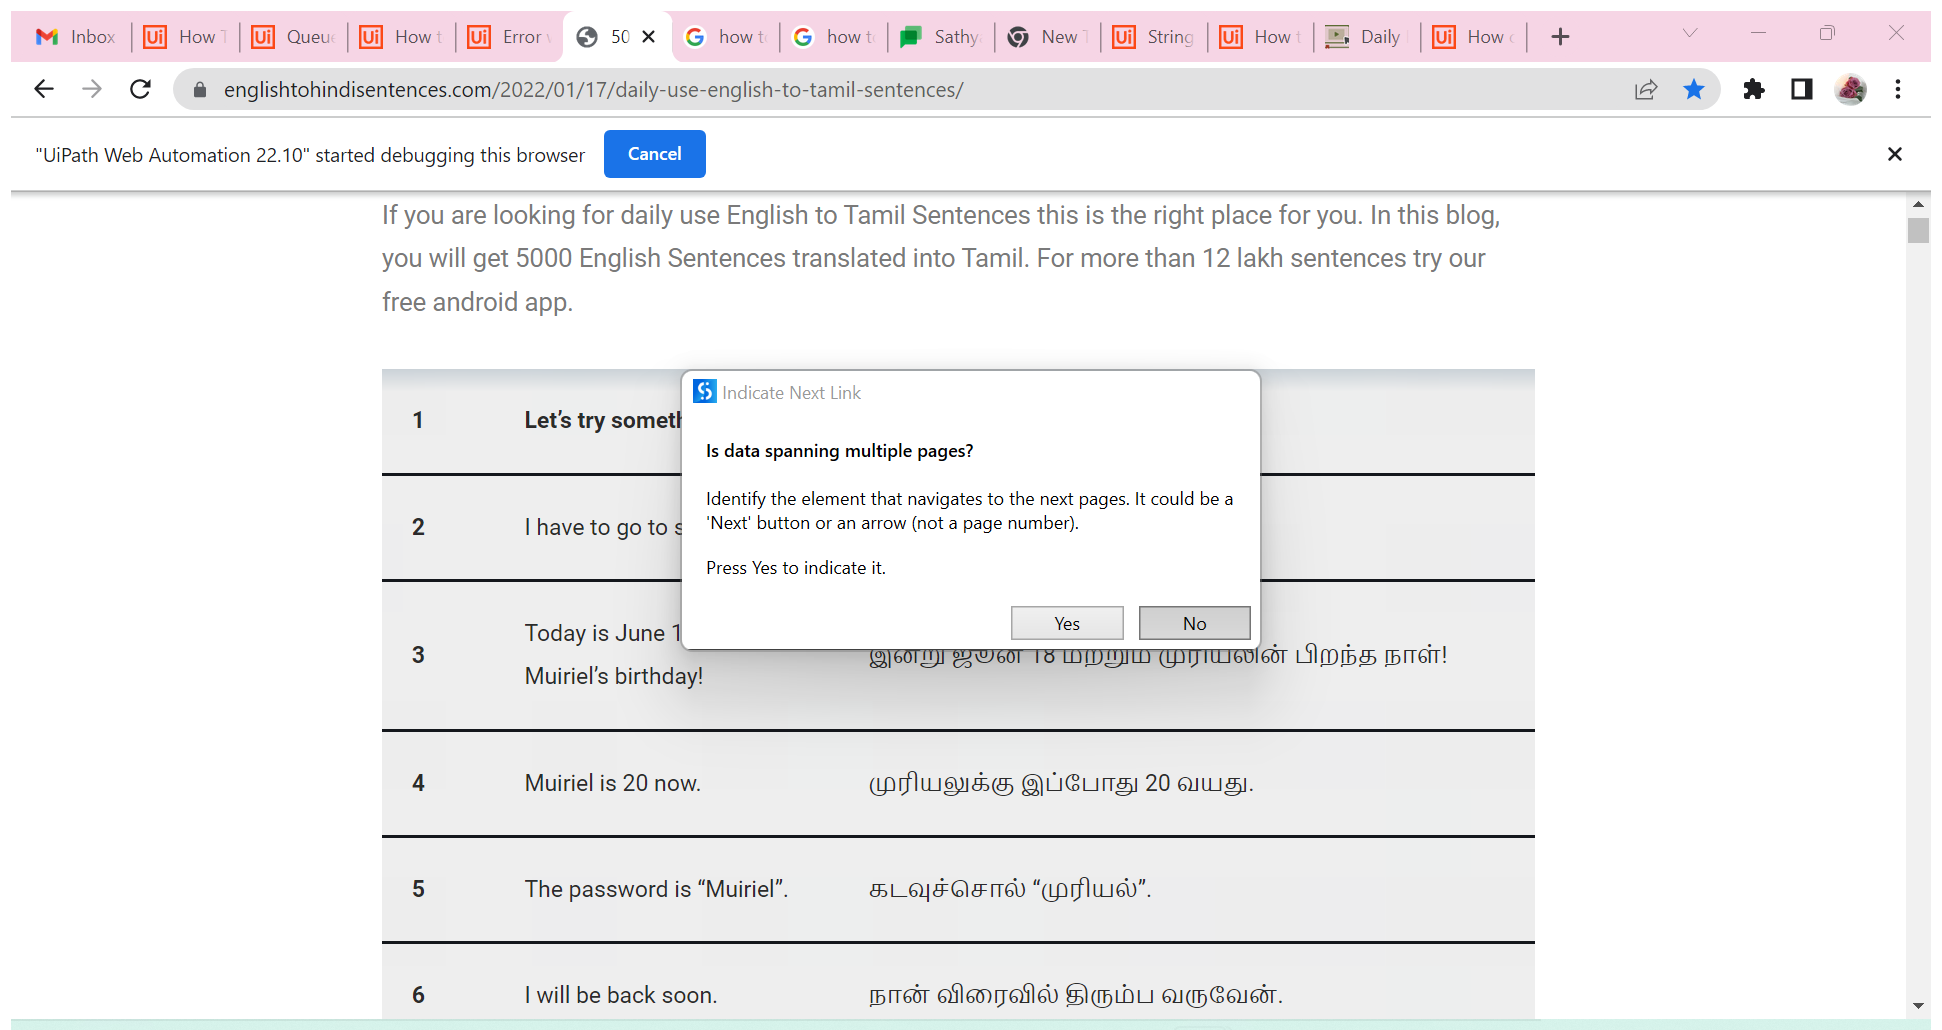
Task: Sending Daily Fun Facts and Daily used English Sentences to the Mail
Workflow: English_Words_Extraction

Step 1: Attach Browser '5000Daily Page' in window '5000 Daily use & the most helpful English to Tamil Sentences - English Sentences' (chrome.exe)

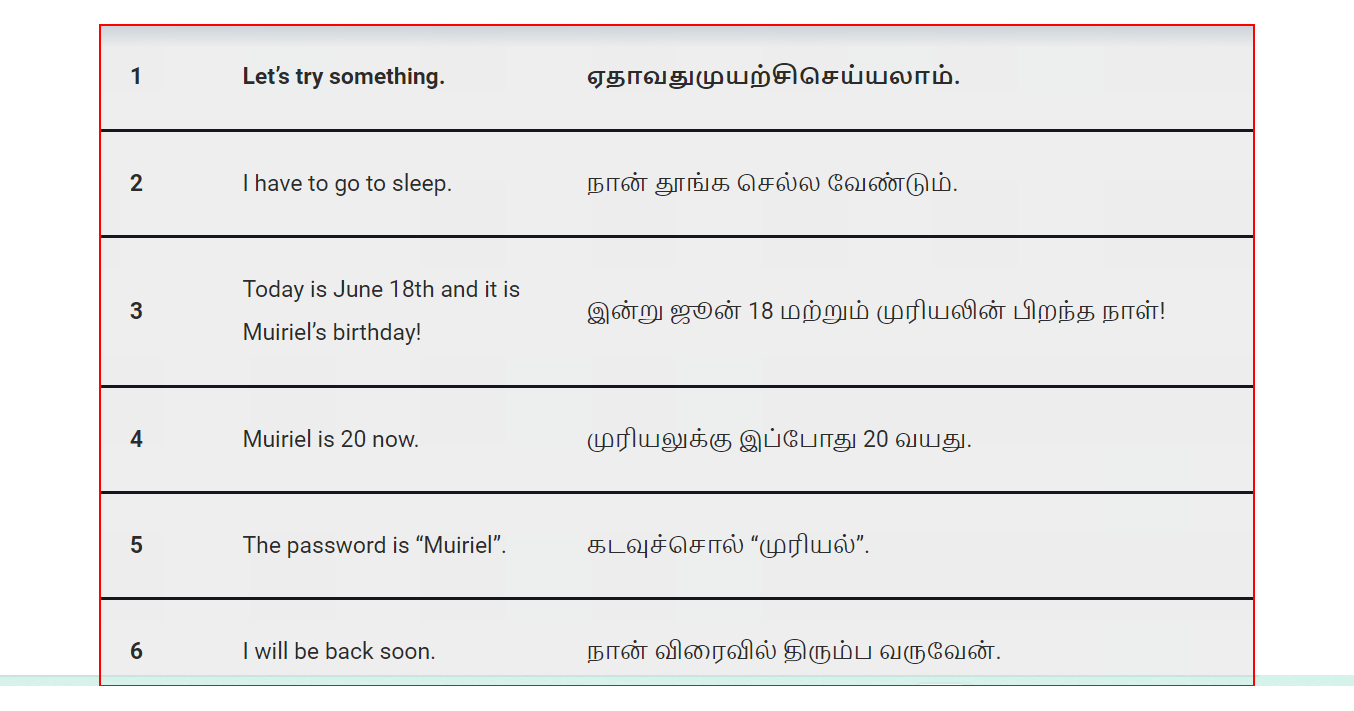
Step 2: get-text from the table